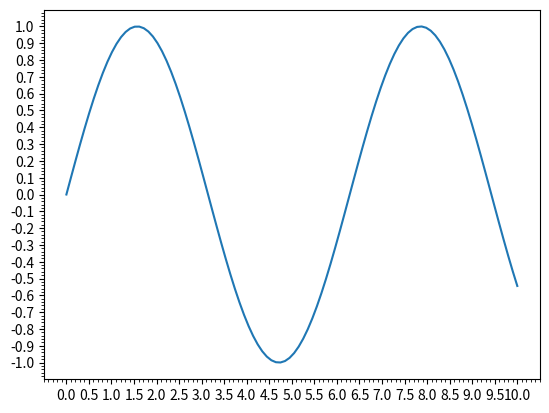

Reproduce this figure in Python.
import numpy as np
import matplotlib.pyplot as plt

x = np.linspace(0, 10, 100)
y = np.sin(x)

plt.plot(x, y)
plt.xticks(np.arange(0, 10.5, 0.5))
plt.yticks(np.arange(-1, 1.1, 0.1))
plt.minorticks_on()
#plt.grid(which='both', axis='both', linestyle='--', alpha=0.5)

plt.show()

